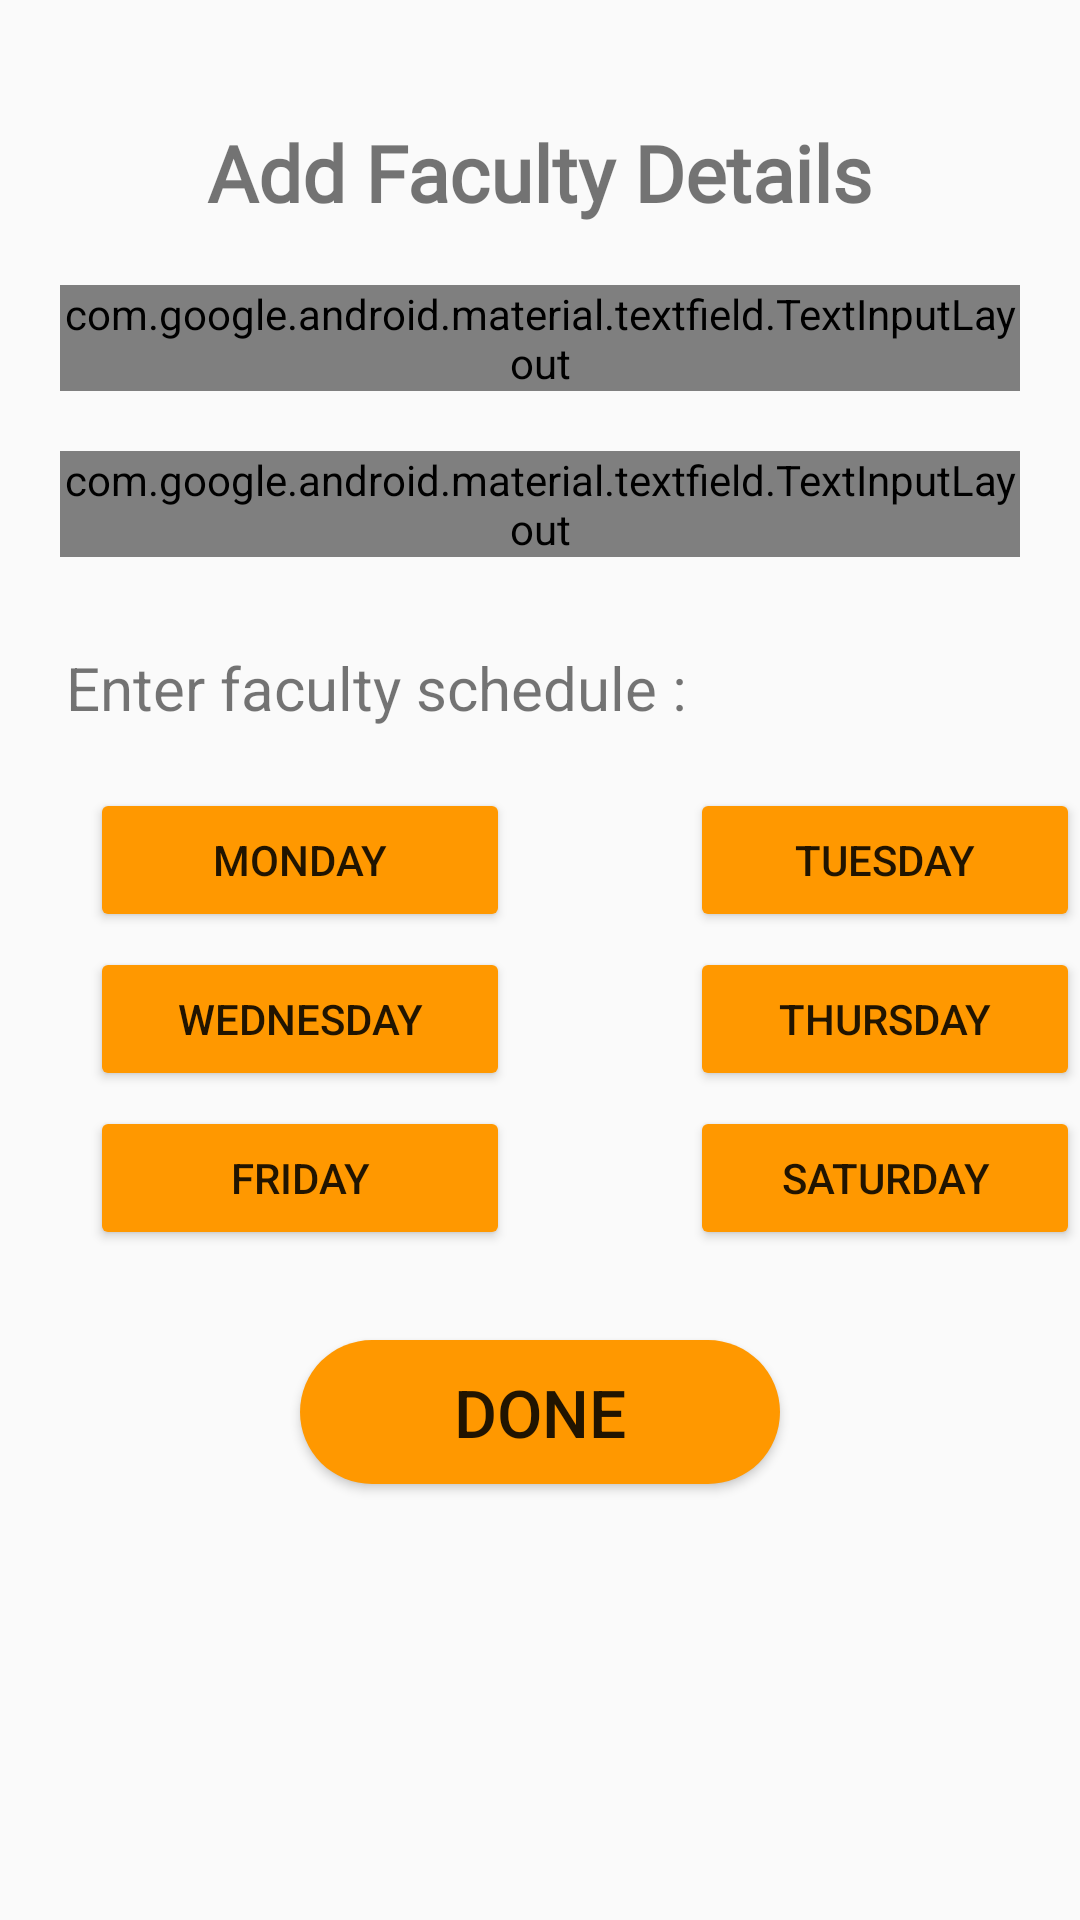

Android layout source for this screen:
<!-- AndroidManifest.xml: application theme AppTheme -->
<!-- res/layout/content_addfaculty.xml -->
<?xml version="1.0" encoding="utf-8"?>
<RelativeLayout xmlns:android="http://schemas.android.com/apk/res/android"
    xmlns:app="http://schemas.android.com/apk/res-auto"
    xmlns:tools="http://schemas.android.com/tools"
    android:layout_width="match_parent"
    android:layout_height="match_parent"
    android:layout_centerHorizontal="true"
    app:layout_behavior="@string/appbar_scrolling_view_behavior"
    tools:context=".AddFacultyActivity"
    tools:showIn="@layout/activity_add_faculty">

    <TextView
        android:id="@+id/textView8"
        android:layout_width="wrap_content"
        android:layout_height="wrap_content"
        android:layout_centerHorizontal="true"
        android:layout_marginTop="40dp"
        android:fontFamily="@font/alegreya_sc"
        android:text="@string/add_faculty_details_label"
        android:textSize="26sp"
        android:textStyle="bold" />

    <com.google.android.material.textfield.TextInputLayout
        android:id="@+id/Input_addname"
        style="@style/Widget.MaterialComponents.TextInputLayout.OutlinedBox"
        android:layout_width="match_parent"
        android:layout_height="wrap_content"
        android:layout_below="@+id/textView8"
        android:layout_marginStart="20dp"
        android:layout_marginTop="20dp"
        android:layout_marginEnd="20dp"
        android:layout_marginBottom="20dp"
        app:errorEnabled="true"
        app:hintAnimationEnabled="false">

        <com.google.android.material.textfield.TextInputEditText
            android:id="@+id/addname"
            android:layout_width="match_parent"
            android:layout_height="wrap_content"
            android:ems="10"
            android:hint="@string/name_hint"
            android:inputType="textPersonName"
            android:textSize="18sp" />

    </com.google.android.material.textfield.TextInputLayout>

    <com.google.android.material.textfield.TextInputLayout
        android:id="@+id/Input_addphoneno"
        style="@style/Widget.MaterialComponents.TextInputLayout.OutlinedBox"
        android:layout_width="match_parent"
        android:layout_height="wrap_content"
        android:layout_below="@+id/Input_addname"
        android:layout_marginStart="20dp"
        android:layout_marginTop="0dp"
        android:layout_marginEnd="20dp"
        android:layout_marginBottom="20dp"
        app:errorEnabled="true"
        app:hintAnimationEnabled="false">

        <com.google.android.material.textfield.TextInputEditText
            android:id="@+id/addphoneno"
            android:layout_width="match_parent"
            android:layout_height="wrap_content"
            android:ems="10"
            android:hint="@string/phone_hint"
            android:inputType="phone"
            android:textSize="18sp" />

    </com.google.android.material.textfield.TextInputLayout>

    <TextView
        android:id="@+id/textView9"
        android:layout_width="wrap_content"
        android:layout_height="wrap_content"
        android:layout_below="@+id/Input_addphoneno"
        android:layout_marginStart="22dp"
        android:layout_marginTop="10dp"
        android:layout_marginEnd="22dp"
        android:text="@string/enter_faculty_schedule_label"
        android:textSize="20sp" />


    <Button
        android:id="@+id/addmonday"
        android:layout_width="140dp"
        android:layout_height="wrap_content"
        android:layout_below="@+id/textView9"
        android:layout_marginStart="30dp"
        android:layout_marginTop="20dp"
        android:layout_marginEnd="40dp"
        android:onClick="amonday"
        android:text="@string/monday_btn_text"
         />

    <Button
        android:id="@+id/addwednesday"
        android:layout_width="140dp"
        android:layout_height="wrap_content"
        android:layout_below="@+id/addmonday"
        android:layout_marginStart="30dp"
        android:layout_marginTop="5dp"
        android:layout_marginEnd="40dp"
        android:onClick="awednesday"
        android:text="@string/wednesday_btn_text" />

    <Button
        android:id="@+id/addfriday"
        android:layout_width="140dp"
        android:layout_height="wrap_content"
        android:layout_below="@+id/addwednesday"
        android:layout_marginStart="30dp"
        android:layout_marginTop="5dp"
        android:layout_marginEnd="40dp"
        android:onClick="afriday"
        android:text="@string/friday_btn_text" />

    <Button
        android:id="@+id/addtuesday"
        android:layout_width="140dp"
        android:layout_height="wrap_content"
        android:layout_below="@+id/textView9"
        android:layout_marginStart="20dp"
        android:layout_marginTop="20dp"
        android:layout_marginEnd="0dp"
        android:layout_toEndOf="@+id/addmonday"
        android:onClick="atuesday"
        android:text="@string/tuesday_btn_text" />

    <Button
        android:id="@+id/addthursday"
        android:layout_width="140dp"
        android:layout_height="wrap_content"
        android:layout_below="@+id/addtuesday"
        android:layout_marginStart="20dp"
        android:layout_marginTop="5dp"
        android:layout_toEndOf="@+id/addwednesday"
        android:onClick="athursday"
        android:text="@string/thursday_btn_text" />

    <Button
        android:id="@+id/addsaturday"
        android:layout_width="140dp"
        android:layout_height="wrap_content"
        android:layout_below="@+id/addthursday"
        android:layout_marginStart= "20dp"
        android:layout_marginTop="5dp"
        android:layout_marginEnd="0dp"
        android:layout_toEndOf="@+id/addfriday"
        android:onClick="asaturday"
        android:text="@string/saturday_btn_text" />

    <Button
        android:id="@+id/button5"
        android:layout_width="match_parent"
        android:layout_height="wrap_content"
        android:layout_below="@+id/addfriday"
        android:layout_centerHorizontal="true"
        android:layout_marginStart="100dp"
        android:layout_marginTop="30dp"
        android:layout_marginEnd="100dp"
        android:background="@drawable/round_btn"
        android:onClick="uploaddata"
        android:text="@string/done_btn_text"
        android:textSize="22sp" />

</RelativeLayout>
<!-- res/layout/activity_add_faculty.xml (included above) -->
<?xml version="1.0" encoding="utf-8"?>
<androidx.drawerlayout.widget.DrawerLayout
    xmlns:android="http://schemas.android.com/apk/res/android"
    xmlns:app="http://schemas.android.com/apk/res-auto"
    xmlns:tools="http://schemas.android.com/tools"
    android:id="@+id/drawer_layoutaddfaculty"
    android:layout_width="match_parent"
    android:layout_height="match_parent"
    android:fitsSystemWindows="true"
    tools:openDrawer="end">

    <androidx.coordinatorlayout.widget.CoordinatorLayout
        android:layout_width="match_parent"
        android:layout_height="match_parent"
        tools:context=".AddFacultyActivity">

        <com.google.android.material.appbar.AppBarLayout
            android:layout_width="match_parent"
            android:layout_height="wrap_content"
            android:theme="@style/AppTheme.AppBarOverlay">

            <androidx.appcompat.widget.Toolbar
                android:id="@+id/toolbaraddfaculty"
                android:layout_width="match_parent"
                android:layout_height="?attr/actionBarSize"
                android:background="?attr/colorPrimary"
                app:popupTheme="@style/AppTheme.PopupOverlay" />

        </com.google.android.material.appbar.AppBarLayout>

       <include layout="@layout/content_addfaculty"/>

    </androidx.coordinatorlayout.widget.CoordinatorLayout>

    <com.google.android.material.navigation.NavigationView
        android:id="@+id/nav_viewaddfaculty"
        android:layout_width="wrap_content"
        android:layout_height="match_parent"
        android:layout_gravity="start"
        android:fitsSystemWindows="true"
        app:headerLayout="@layout/nav_header_query0"
        app:menu="@menu/activity_query0_drawer" />

</androidx.drawerlayout.widget.DrawerLayout>
<!-- res/layout/nav_header_query0.xml (included above) -->
<?xml version="1.0" encoding="utf-8"?>
<LinearLayout xmlns:android="http://schemas.android.com/apk/res/android"
    xmlns:tools="http://schemas.android.com/tools"
    android:layout_width="match_parent"
    android:layout_height="@dimen/nav_header_height"
    android:background="#FF9800"
    android:gravity="bottom"
    android:orientation="vertical"
    android:paddingLeft="@dimen/activity_horizontal_margin"
    android:paddingTop="@dimen/activity_vertical_margin"
    android:paddingRight="@dimen/activity_horizontal_margin"
    android:paddingBottom="@dimen/activity_vertical_margin"
    android:theme="@style/ThemeOverlay.AppCompat.Dark">

    <ImageView
        android:id="@+id/imageView"
        android:layout_width="wrap_content"
        android:layout_height="90dp"
        android:contentDescription="@string/nav_header_desc"
        android:paddingTop="@dimen/nav_header_vertical_spacing"
        tools:srcCompat="@tools:sample/avatars" />

    <TextView
        android:layout_width="match_parent"
        android:layout_height="wrap_content"
        android:paddingTop="@dimen/nav_header_vertical_spacing"
        android:text="WELCOME !!"
        android:textAppearance="@style/TextAppearance.AppCompat.Body1" />

    <TextView
        android:id="@+id/navEmail"
        android:layout_width="wrap_content"
        android:layout_height="wrap_content"
        android:text="Need to find someone ?" />

</LinearLayout>
<!-- resources referenced by this layout -->
<resources>
  <!-- drawable round_btn (drawable) -->
  <?xml version="1.0" encoding="utf-8"?>
  <shape xmlns:android="http://schemas.android.com/apk/res/android"
      android:shape="rectangle">
  <solid android:color="#FF9800"
      ></solid>
      <corners android:radius="190dp"></corners>
  </shape>
  <string name="add_faculty_details_label">Add Faculty Details</string>
  <string name="done_btn_text">Done</string>
  <string name="enter_faculty_schedule_label">Enter faculty schedule :</string>
  <string name="friday_btn_text">Friday</string>
  <string name="monday_btn_text">Monday</string>
  <string name="name_hint">Name</string>
  <string name="nav_header_desc">Navigation header</string>
  <string name="phone_hint">Phone</string>
  <string name="saturday_btn_text">Saturday</string>
  <string name="thursday_btn_text">Thursday</string>
  <string name="tuesday_btn_text">Tuesday</string>
  <string name="wednesday_btn_text">Wednesday</string>
  <style name="AppTheme.AppBarOverlay" parent="ThemeOverlay.MaterialComponents.Dark.ActionBar" />
  <style name="AppTheme.PopupOverlay" parent="ThemeOverlay.MaterialComponents.Light" />
  <style name="AppTheme" parent="Theme.MaterialComponents.Light.DarkActionBar">
          
          <item name="colorPrimary">#FF9800</item>
          <item name="colorPrimaryDark">#FF9800</item>
          <item name="colorAccent">#FF9800</item>
          <item name="colorButtonNormal">#FF9800</item>
      </style>
</resources>
